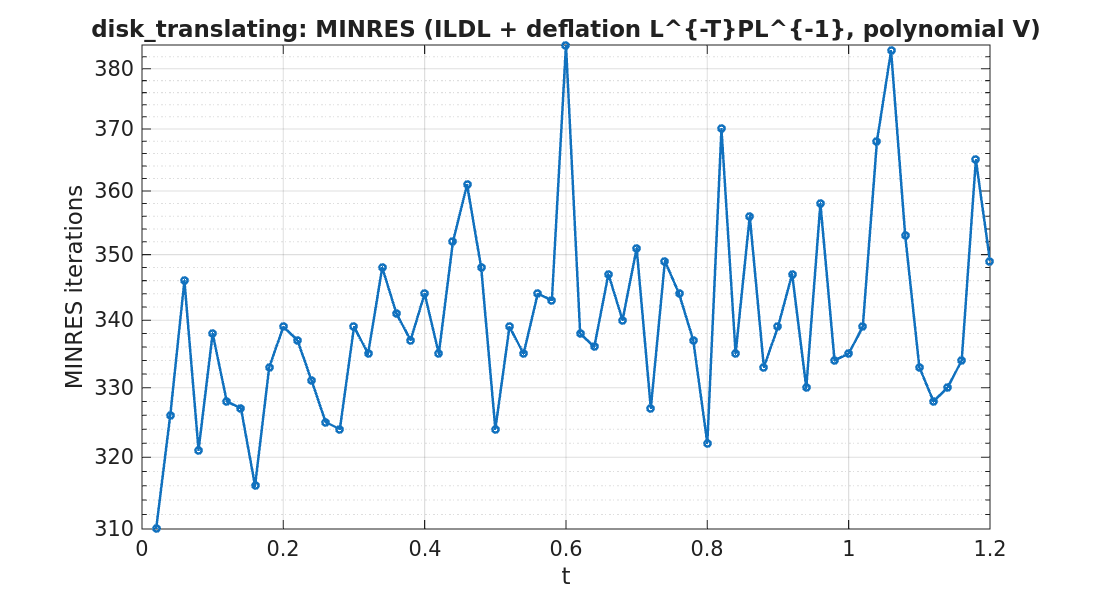

Data behind this chart, as committed beside it:
timestep, iterations
1, 310
2, 326
3, 346
4, 321
5, 338
6, 328
7, 327
8, 316
9, 333
10, 339
11, 337
12, 331
13, 325
14, 324
15, 339
16, 335
17, 348
18, 341
19, 337
20, 344
21, 335
22, 352
23, 361
24, 348
25, 324
26, 339
27, 335
28, 344
29, 343
30, 384
31, 338
32, 336
33, 347
34, 340
35, 351
36, 327
37, 349
38, 344
39, 337
40, 322
41, 370
42, 335
43, 356
44, 333
45, 339
46, 347
47, 330
48, 358
49, 334
50, 335
51, 339
52, 368
53, 383
54, 353
55, 333
56, 328
57, 330
58, 334
59, 365
60, 349
